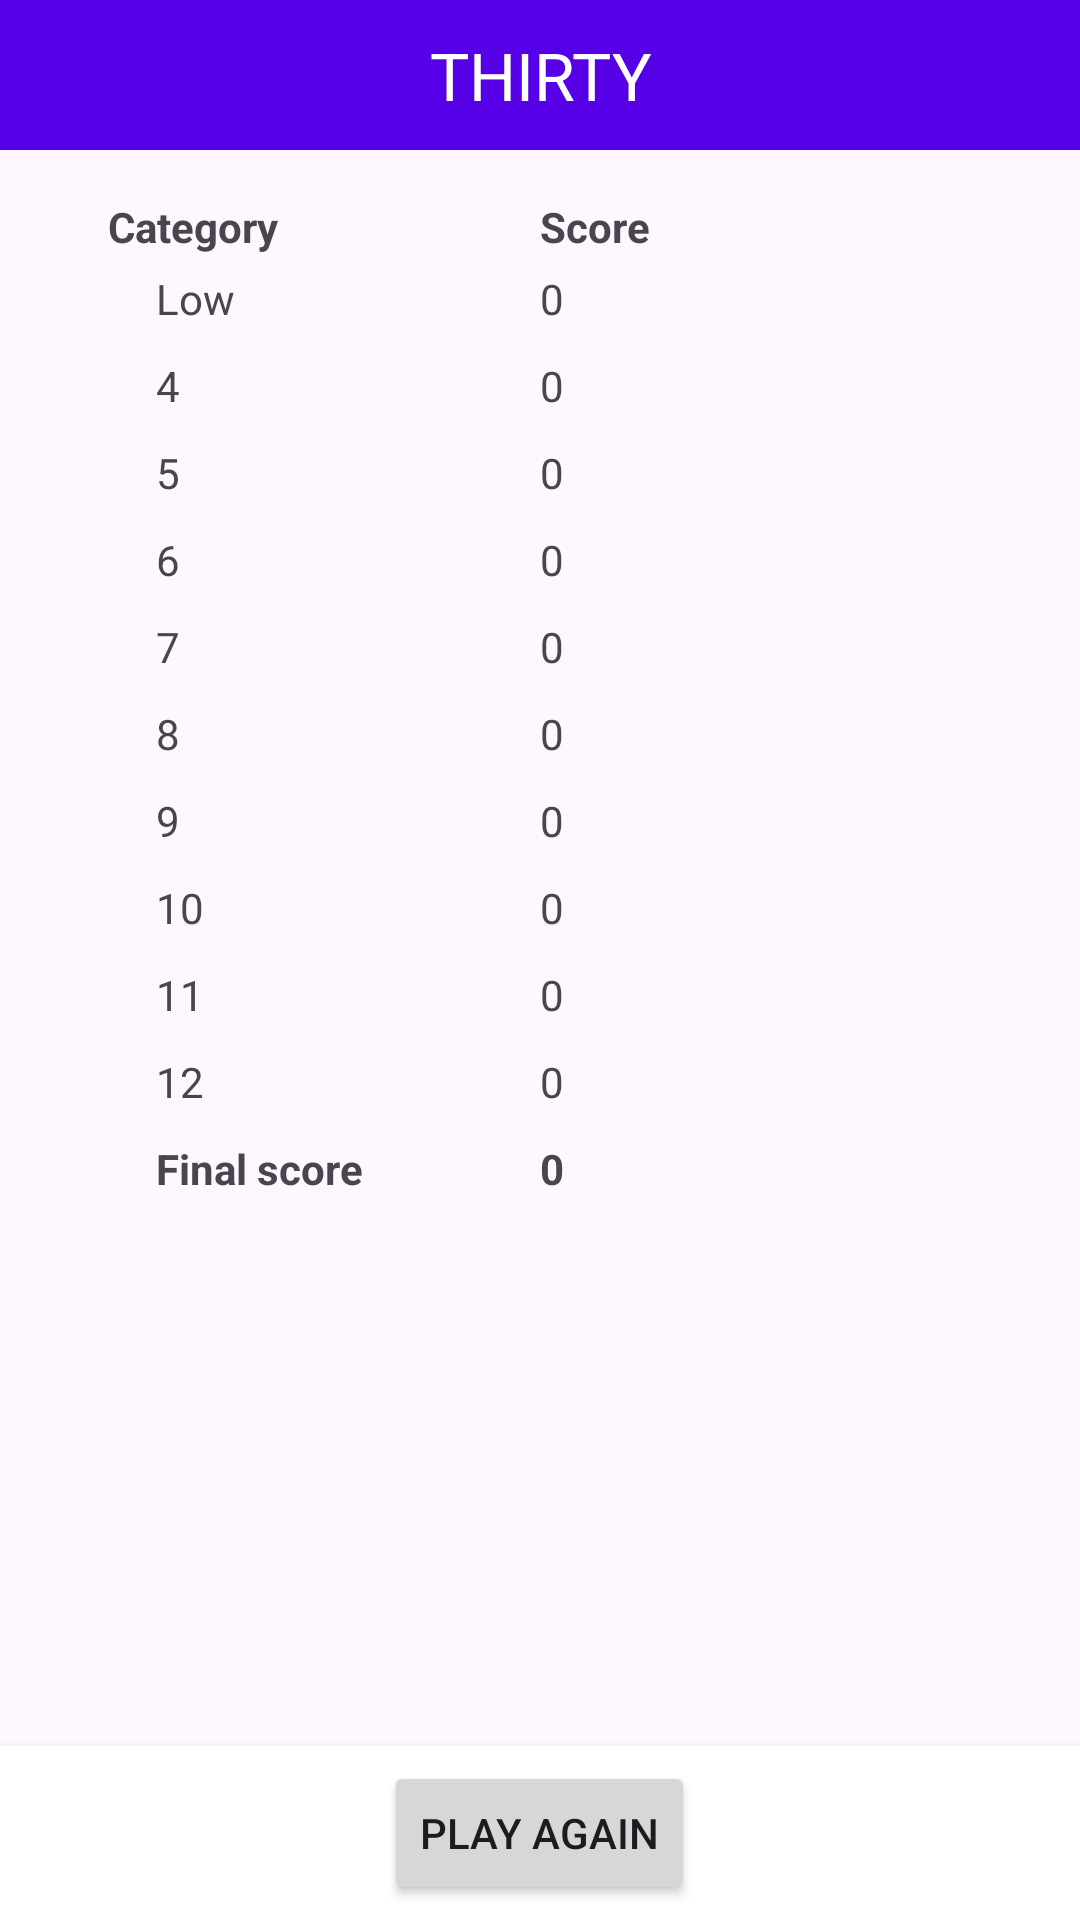

The Android layout XML behind this screen, and the referenced resources:
<!-- AndroidManifest.xml: application theme Theme.ThirtyDiceGame -->
<!-- res/layout/activity_result.xml -->
<?xml version="1.0" encoding="utf-8"?>
    <RelativeLayout
        xmlns:android="http://schemas.android.com/apk/res/android"
        android:layout_width="match_parent"
        android:layout_height="wrap_content">

        <TextView
            android:id="@+id/headingTextView"
            android:layout_width="match_parent"
            android:layout_height="50dp"
            android:background="@color/heading"
            android:gravity="center"
            android:text="@string/heading"
            android:textAllCaps="true"
            android:textColor="@color/white"
            android:textSize="22sp" />


        <TableLayout
            android:id="@+id/scoreTable"
            android:layout_width="match_parent"
            android:layout_height="wrap_content"
            android:layout_below="@id/headingTextView"
            android:layout_marginStart="36dp"
            android:layout_marginEnd="36dp"
            android:layout_marginTop="16dp"
            android:layout_centerHorizontal="true">

            
            <TableRow>
                <TextView
                    android:layout_width="0dp"
                    android:layout_height="wrap_content"
                    android:layout_weight="1"
                    android:text="@string/choiceTitle"
                    android:textStyle="bold" />

                <TextView
                    android:layout_width="0dp"
                    android:layout_height="wrap_content"
                    android:layout_weight="1"
                    android:text="@string/scoreTitle"
                    android:textStyle="bold" />
            </TableRow>


            <TableRow
                android:paddingHorizontal="16dp"
                android:paddingVertical="5dp">

                <TextView
                    android:layout_width="0dp"
                    android:layout_height="wrap_content"
                    android:layout_weight="1"
                    android:text="@string/low_score_text" />

                <TextView
                    android:id="@+id/low_score"
                    android:layout_width="0dp"
                    android:layout_height="wrap_content"
                    android:layout_weight="1"
                    android:text="@string/score_low" />
            </TableRow>

            <TableRow
                android:paddingHorizontal="16dp"
                android:paddingVertical="5dp">

                <TextView
                    android:layout_width="0dp"
                    android:layout_height="wrap_content"
                    android:layout_weight="1"
                    android:text="@string/score_4_text" />

                <TextView
                    android:id="@+id/score_4"
                    android:layout_width="0dp"
                    android:layout_height="wrap_content"
                    android:layout_weight="1"
                    android:text="@string/score_4" />
            </TableRow>

            <TableRow
                android:paddingHorizontal="16dp"
                android:paddingVertical="5dp">

                <TextView
                    android:layout_width="0dp"
                    android:layout_height="wrap_content"
                    android:layout_weight="1"
                    android:text="@string/score_5_text" />

                <TextView
                    android:id="@+id/score_5"
                    android:layout_width="0dp"
                    android:layout_height="wrap_content"
                    android:layout_weight="1"
                    android:text="@string/score_5" />
            </TableRow>

            <TableRow
                android:paddingHorizontal="16dp"
                android:paddingVertical="5dp">

                <TextView
                    android:layout_width="0dp"
                    android:layout_height="wrap_content"
                    android:layout_weight="1"
                    android:text="@string/score_6_text" />

                <TextView
                    android:id="@+id/score_6"
                    android:layout_width="0dp"
                    android:layout_height="wrap_content"
                    android:layout_weight="1"
                    android:text="@string/score_6" />
            </TableRow>

            <TableRow
                android:paddingHorizontal="16dp"
                android:paddingVertical="5dp">

                <TextView
                    android:layout_width="0dp"
                    android:layout_height="wrap_content"
                    android:layout_weight="1"
                    android:text="@string/score_7_text" />

                <TextView
                    android:id="@+id/score_7"
                    android:layout_width="0dp"
                    android:layout_height="wrap_content"
                    android:layout_weight="1"
                    android:text="@string/score_7" />
            </TableRow>

            <TableRow
                android:paddingHorizontal="16dp"
                android:paddingVertical="5dp">

                <TextView
                    android:layout_width="0dp"
                    android:layout_height="wrap_content"
                    android:layout_weight="1"
                    android:text="@string/score_8_text" />

                <TextView
                    android:id="@+id/score_8"
                    android:layout_width="0dp"
                    android:layout_height="wrap_content"
                    android:layout_weight="1"
                    android:text="@string/score_8" />
            </TableRow>

            <TableRow
                android:paddingHorizontal="16dp"
                android:paddingVertical="5dp">

                <TextView
                    android:layout_width="0dp"
                    android:layout_height="wrap_content"
                    android:layout_weight="1"
                    android:text="@string/score_9_text" />

                <TextView
                    android:id="@+id/score_9"
                    android:layout_width="0dp"
                    android:layout_height="wrap_content"
                    android:layout_weight="1"
                    android:text="@string/score_9" />
            </TableRow>

            <TableRow
                android:paddingHorizontal="16dp"
                android:paddingVertical="5dp">

                <TextView
                    android:layout_width="0dp"
                    android:layout_height="wrap_content"
                    android:layout_weight="1"
                    android:text="@string/score_10_text" />

                <TextView
                    android:id="@+id/score_10"
                    android:layout_width="0dp"
                    android:layout_height="wrap_content"
                    android:layout_weight="1"
                    android:text="@string/score_10" />
            </TableRow>

            <TableRow
                android:paddingHorizontal="16dp"
                android:paddingVertical="5dp">

                <TextView
                    android:layout_width="0dp"
                    android:layout_height="wrap_content"
                    android:layout_weight="1"
                    android:text="@string/score_11_text" />

                <TextView
                    android:id="@+id/score_11"
                    android:layout_width="0dp"
                    android:layout_height="wrap_content"
                    android:layout_weight="1"
                    android:text="@string/score_11" />
            </TableRow>

            <TableRow
                android:paddingHorizontal="16dp"
                android:paddingVertical="5dp">

                <TextView
                    android:layout_width="0dp"
                    android:layout_height="wrap_content"
                    android:layout_weight="1"
                    android:text="@string/score_12_text" />

                <TextView
                    android:id="@+id/score_12"
                    android:layout_width="0dp"
                    android:layout_height="wrap_content"
                    android:layout_weight="1"
                    android:text="@string/score_12" />
            </TableRow>

            <TableRow
                android:paddingHorizontal="16dp"
                android:paddingVertical="5dp">

                <TextView
                    android:layout_width="0dp"
                    android:layout_height="wrap_content"
                    android:layout_weight="1"
                    android:text="@string/final_score_text"
                    android:textStyle="bold" />

                <TextView
                    android:id="@+id/final_score"
                    android:layout_width="0dp"
                    android:layout_height="wrap_content"
                    android:layout_weight="1"
                    android:text="@string/final_score"
                    android:textStyle="bold" />
            </TableRow>

        </TableLayout>

    <LinearLayout
        android:id="@+id/bottomLayout"
        android:layout_width="match_parent"
        android:layout_height="wrap_content"
        android:layout_alignParentBottom="true"
        android:background="#FFFFFF"
        android:elevation="4dp"
        android:orientation="vertical"
        android:padding="5dp">

        <Button
            android:id="@+id/playAgainButton"
            android:layout_width="wrap_content"
            android:layout_height="wrap_content"
            android:layout_gravity="center_horizontal"
            android:text="@string/play_again_button"
            android:textAllCaps="true" />
        </LinearLayout>

    </RelativeLayout>
<!-- resources referenced by this layout -->
<resources>
  <color name="heading">#5600e7</color>
  <color name="white">#FFFFFFFF</color>
  <string name="choiceTitle">Category</string>
  <string name="final_score">0</string>
  <string name="final_score_text">Final score</string>
  <string name="heading">Thirty</string>
  <string name="low_score_text">Low</string>
  <string name="play_again_button">Play Again</string>
  <string name="scoreTitle">Score</string>
  <string name="score_10">0</string>
  <string name="score_10_text">10</string>
  <string name="score_11">0</string>
  <string name="score_11_text">11</string>
  <string name="score_12">0</string>
  <string name="score_12_text">12</string>
  <string name="score_4">0</string>
  <string name="score_4_text">4</string>
  <string name="score_5">0</string>
  <string name="score_5_text">5</string>
  <string name="score_6">0</string>
  <string name="score_6_text">6</string>
  <string name="score_7">0</string>
  <string name="score_7_text">7</string>
  <string name="score_8">0</string>
  <string name="score_8_text">8</string>
  <string name="score_9">0</string>
  <string name="score_9_text">9</string>
  <string name="score_low">0</string>
  <style name="Theme.ThirtyDiceGame" parent="Base.Theme.ThirtyDiceGame" />
  <style name="Base.Theme.ThirtyDiceGame" parent="Theme.Material3.DayNight.NoActionBar">
          
          
      </style>
</resources>
